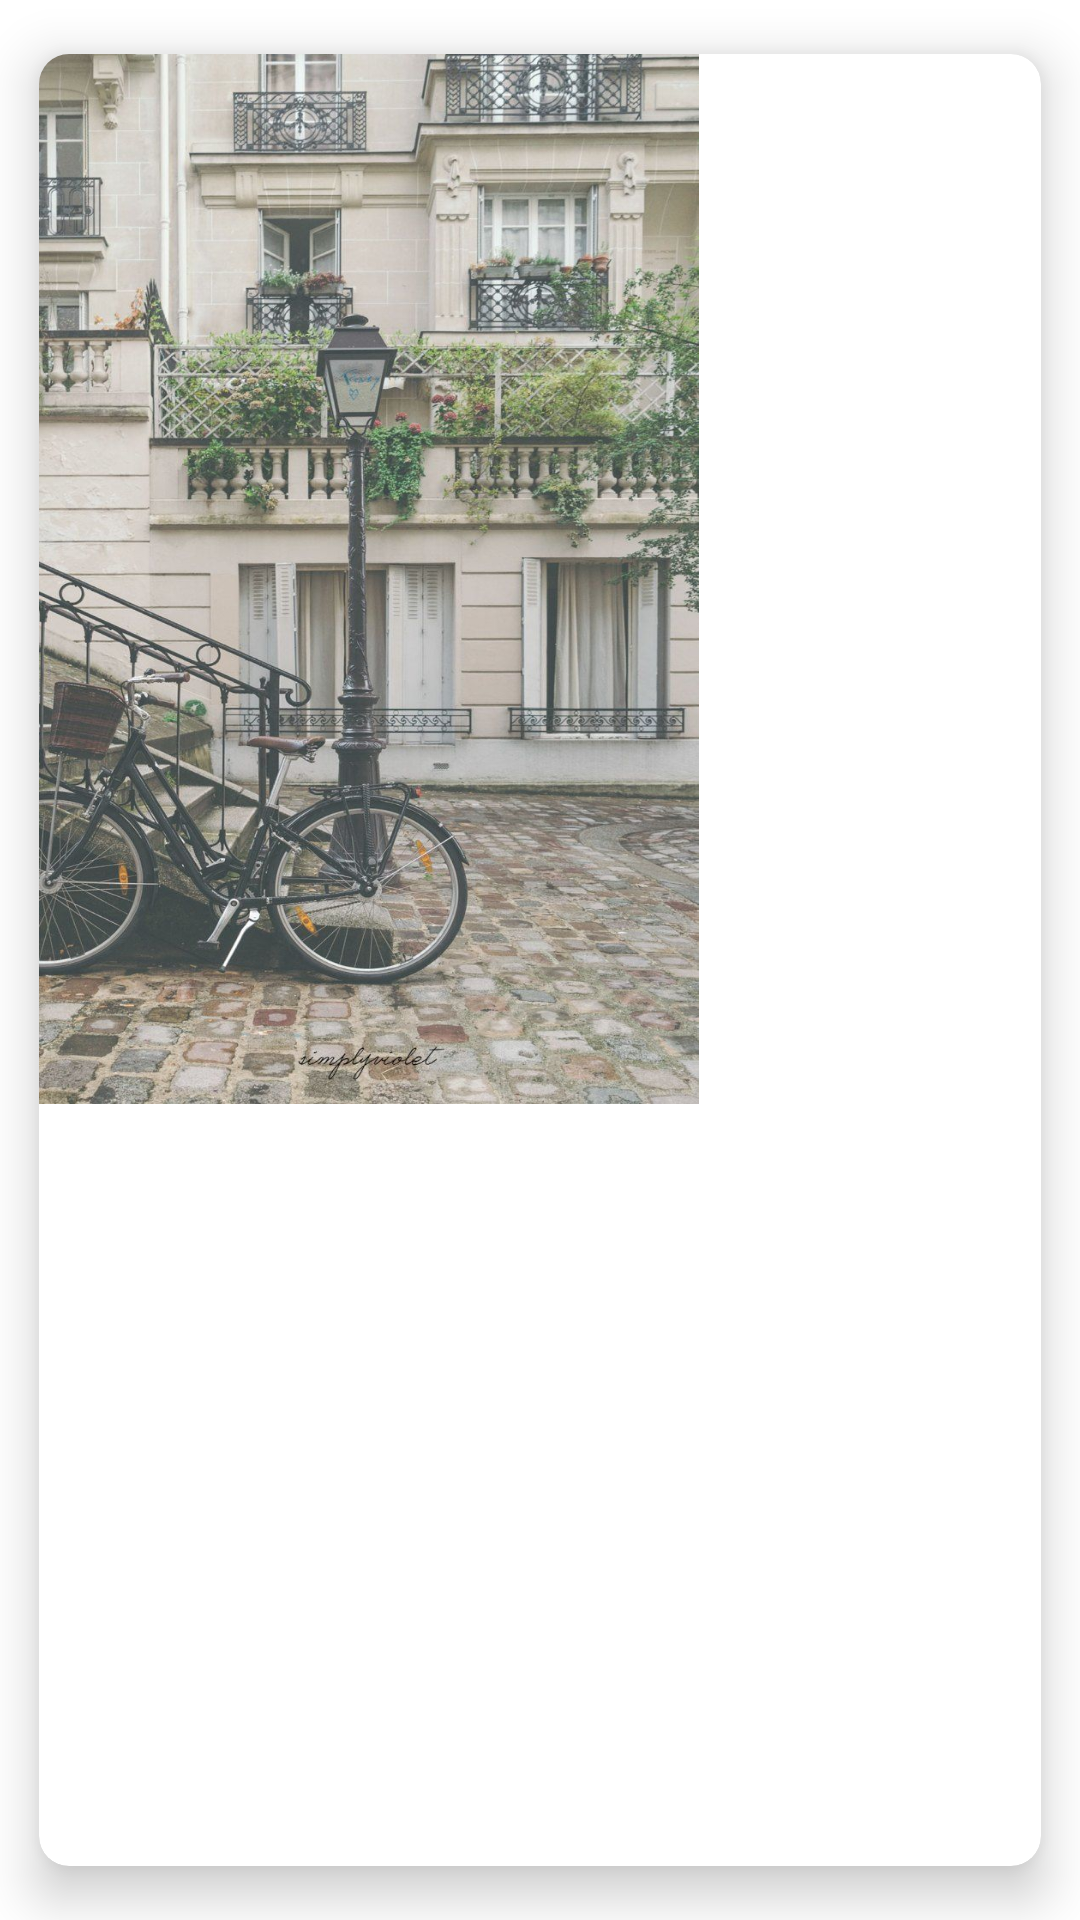

This screen was rendered from an Android layout file. Write that file and the resources it references.
<!-- AndroidManifest.xml: application theme Theme.InspireParisWallpapers -->
<!-- res/layout/wall_paper_item.xml -->
<?xml version="1.0" encoding="utf-8"?>
<androidx.cardview.widget.CardView xmlns:android="http://schemas.android.com/apk/res/android"
    xmlns:app="http://schemas.android.com/apk/res-auto"
    xmlns:tools="http://schemas.android.com/tools"
    android:layout_width="wrap_content"
    android:layout_height="wrap_content"
    xmlns:card_view="http://schemas.android.com/tools"
    app:cardCornerRadius="10dp"
    app:cardElevation="10dp"
    app:cardUseCompatPadding="true"
    card_view:cardCornerRAdius="10dp">

    <ImageView
        android:id="@+id/wall_img"
        android:scaleType="fitXY"
        android:src="@drawable/screen10"
        android:layout_width="220dp"
        android:layout_height="350dp" />

</androidx.cardview.widget.CardView>
<!-- resources referenced by this layout -->
<resources>
  <!-- drawable screen10: jpg bitmap (drawable-v24, 228245 bytes) -->
  <style name="Theme.InspireParisWallpapers" parent="Theme.MaterialComponents.DayNight.NoActionBar">
          
          <item name="colorPrimary">@color/purple_500</item>
          <item name="colorPrimaryVariant">@color/purple_700</item>
          <item name="colorOnPrimary">@color/white</item>
          
          <item name="colorSecondary">@color/teal_200</item>
          <item name="colorSecondaryVariant">@color/teal_700</item>
          <item name="colorOnSecondary">@color/black</item>
          
          <item name="android:statusBarColor" tools:targetApi="l">@color/light_sky</item>
          
      </style>
  <color name="purple_500">#FF6200EE</color>
  <color name="purple_700">#FF3700B3</color>
  <color name="white">#FFFFFFFF</color>
  <color name="teal_200">#FF03DAC5</color>
  <color name="teal_700">#FF018786</color>
  <color name="black">#FF000000</color>
  <color name="light_sky">#C1DFF9</color>
</resources>
